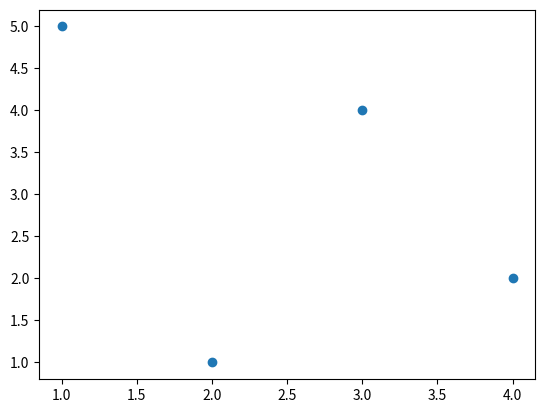

Source code (Python):
from matplotlib import pyplot as plt
plt.scatter([1,2,3,4], [5,1,4,2])
plt.savefig('my_figure.png')
plt.show()
